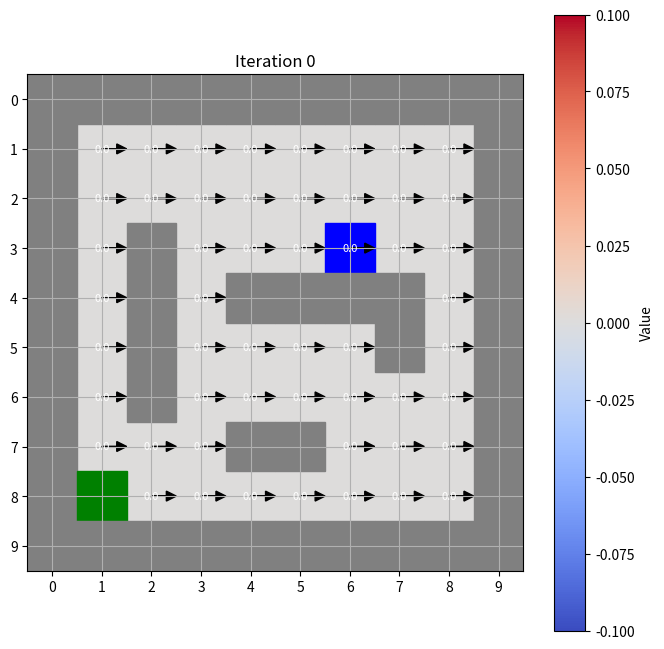
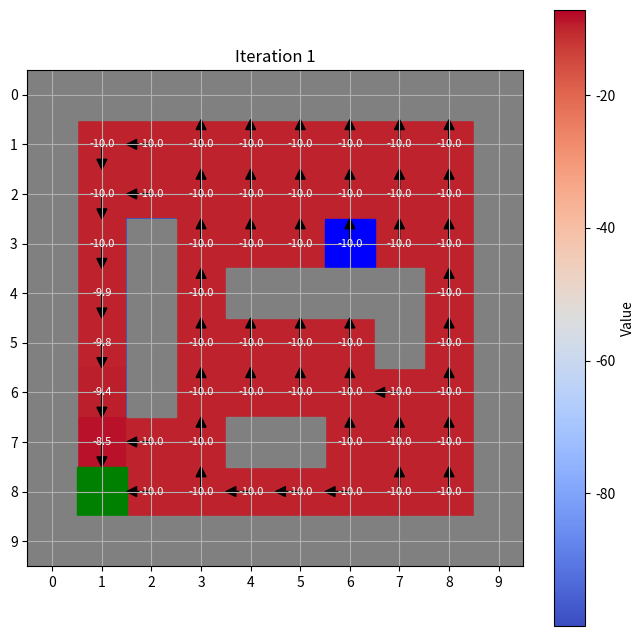
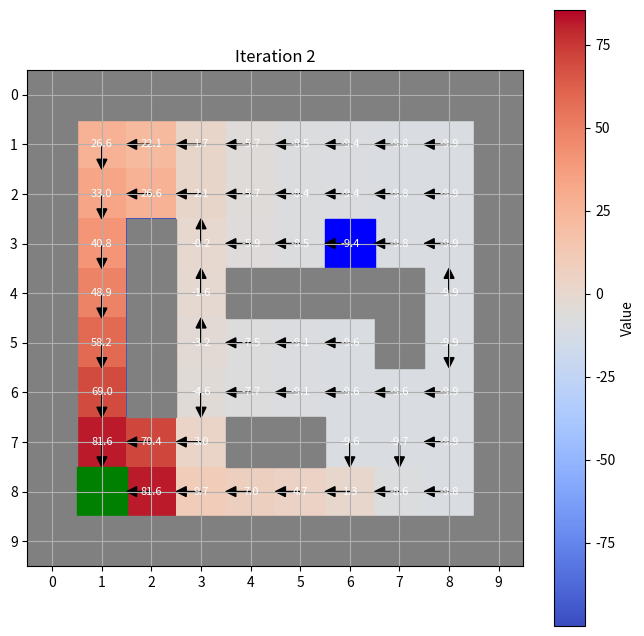
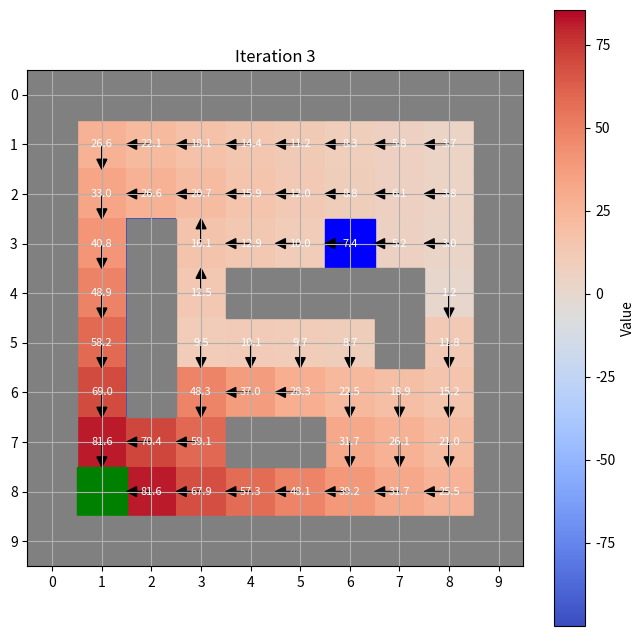
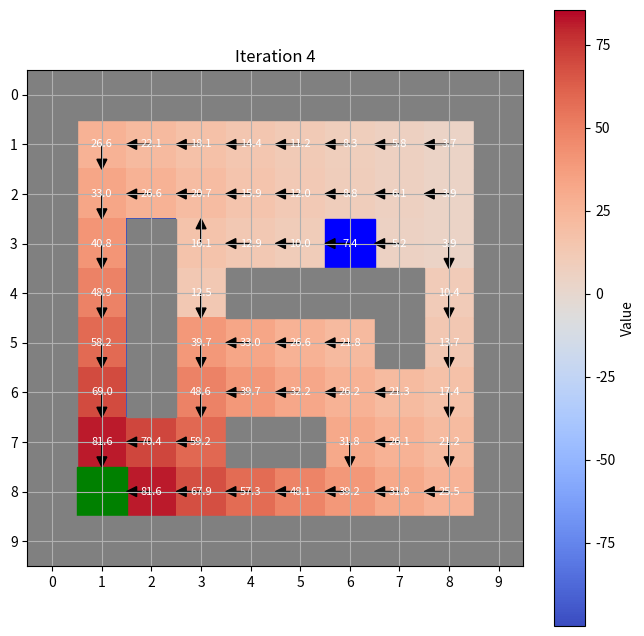
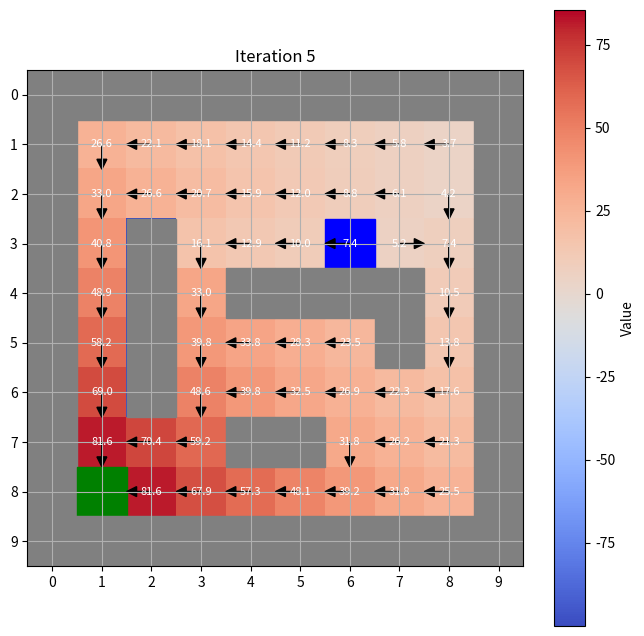
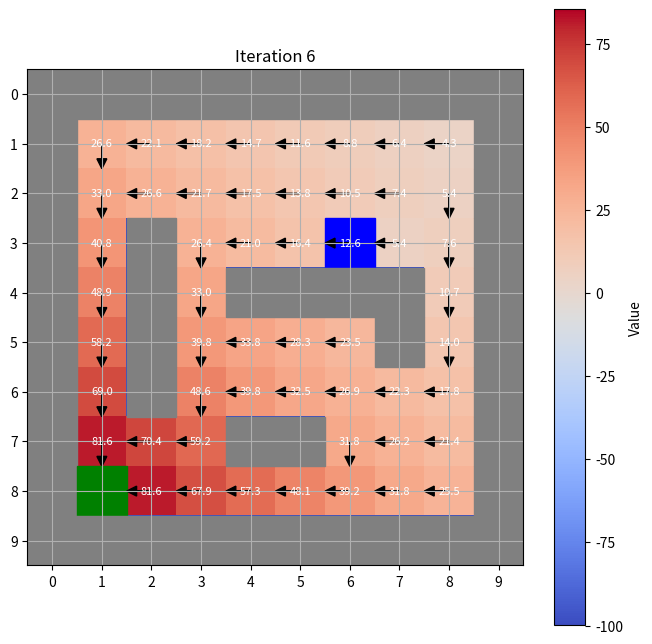
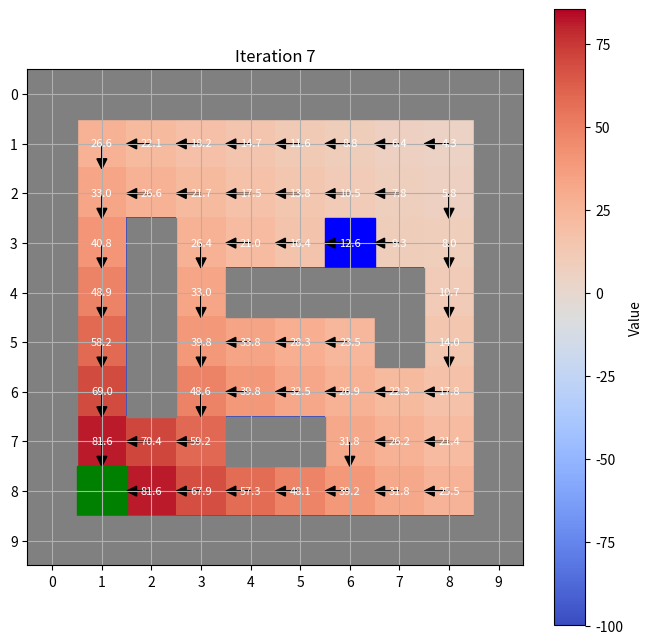

Python code for these plots, in order:
import numpy as np
import matplotlib.pyplot as plt

def plot_policy_and_value(pi, V, iteration):
    V_grid = V.reshape((10, 10))
    fig, ax = plt.subplots(figsize=(8, 8))
    im = ax.imshow(V_grid, cmap='coolwarm', extent=[-0.5, 9.5, 9.5, -0.5])

    cbar = plt.colorbar(im, ax=ax)
    cbar.set_label("Value")

    delta_dict = {
        0: (1, 0),  
        1: (0, 1),   
        2: (0, -1),  
        3: (-1, 0)    
    }

    for s in range(100):
        r, c = divmod(s, 10)
        if (r, c) in OBSTACLES:
            rect = plt.Rectangle((c - 0.5, r - 0.5), 1, 1, color='gray')
            ax.add_patch(rect)
            continue
        if (r, c) == goal_coord:
            rect = plt.Rectangle((c - 0.5, r - 0.5), 1, 1, color='green')
            ax.add_patch(rect)
            continue
        if (r, c) == start_coord:
            rect = plt.Rectangle((c - 0.5, r - 0.5), 1, 1, color='blue')
            ax.add_patch(rect)
        
        action = pi[s]
        dx, dy = delta_dict[action][1] * 0.3, -delta_dict[action][0] * 0.3
        ax.arrow(c, r, dx, dy, head_width=0.2, head_length=0.2, fc='black')

        ax.text(c, r, f"{V[s]:.1f}", va='center', ha='center', color='white', fontsize=8)

    ax.set_xticks(np.arange(0, 10, 1))
    ax.set_yticks(np.arange(0, 10, 1))
    ax.set_title(f"Iteration {iteration}")
    ax.set_xlim([-0.5, 9.5])
    ax.set_ylim([9.5, -0.5])
    plt.grid(True)
    plt.show()


pi = 1 * np.ones(100, dtype=int)  

start_coord = (3, 6)   
goal_coord = (8, 1)    

OBSTACLES = [(3, 2), (4, 2), (5, 2), (6, 2),
                      (4, 4), (4, 5), (4, 6), (4, 7),
                      (5, 7), (7, 5), (7, 4)]


OBSTACLES = set(OBSTACLES)
for i in range(10):
    OBSTACLES.add((i, 0))            
    OBSTACLES.add((i, 9)) 
    OBSTACLES.add((0, i))          
    OBSTACLES.add((9, i)) 

actions = ['N', 'E', 'W', 'S']
action_to_delta = {
    'N': (-1, 0),
    'E': (0, 1),
    'W': (0, -1),
    'S': (1, 0)
}

outcome_probs = {
    'N': {(-1, 0): 0.7, (0, -1): 0.1, (0, 1): 0.1, (0, 0): 0.1},
    'E': {(0, 1): 0.7, (-1, 0): 0.1, (1, 0): 0.1, (0, 0): 0.1},
    'W': {(0, -1): 0.7, (-1, 0): 0.1, (1, 0): 0.1, (0, 0): 0.1},
    'S': {(1, 0): 0.7, (0, 1): 0.1, (0, -1): 0.1, (0, 0): 0.1}
}
def get_next_state(state_coord, delta):
    r, c = state_coord
    dr, dc = delta
    new_r, new_c = r + dr, c + dc

    # Check grid boundaries first.
    if new_r < 0 or new_r >= 10 or new_c < 0 or new_c >= 10:
        return state_coord  
    
    # Check for obstacles.
    if (new_r, new_c) in OBSTACLES:
        return state_coord

    return (new_r, new_c)


T = np.zeros((len(actions), 100, 100))
for a_idx, action in enumerate(actions):
    for r in range(10):
        for c in range(10):
            current_coord = (r, c)
            s = r * 10 + c
            if current_coord in OBSTACLES:
                T[a_idx, s, s] = 1.0
                continue

            for delta, prob in outcome_probs[action].items():
                next_coord = get_next_state(current_coord, delta)
                s_next = next_coord[0] * 10 + next_coord[1]
                T[a_idx, s, s_next] += prob



def reward(s):
    r, c = divmod(s, 10)
    if (r, c) == goal_coord:
        return 10
    elif (r, c) in OBSTACLES:
        return -10
    else:
        return -1
    

def policy_evaluation(pi, V, T, gamma=0.9, theta=1e-3):
    while True:
        delta = 0
        for s in range(100):
            v = V[s]
            V[s] = sum(T[pi[s], s, s_next] * (reward(s_next) + gamma * V[s_next]) for s_next in range(100))
            delta = max(delta, abs(v - V[s]))
        if delta < theta:
            break
    return V

def policy_improvement(pi, V, T, gamma=0.9):
    policy_stable = True
    for s in range(100):
        old_action = pi[s]
        action_values = np.zeros(len(actions))
        for a in range(len(actions)):
            action_values[a] = sum(T[a, s, s_next] * (reward(s_next) + gamma * V[s_next]) for s_next in range(100))
        pi[s] = np.argmax(action_values)
        if old_action != pi[s]:
            policy_stable = False
    return policy_stable

def policy_iteration():
    pi = np.ones(100, dtype=int)
    V = np.zeros(100)
    iteration = 0
    while True:
        print(f"Policy Iteration Step {iteration}")
        plot_policy_and_value(pi, V, iteration)
        V = policy_evaluation(pi, V, T)
        if policy_improvement(pi, V, T):
            plot_policy_and_value(pi, V, iteration + 1)  
            break
        iteration += 1
    return pi, V


final_pi, final_V = policy_iteration()

print("Final Policy:")
print(final_pi.reshape((10, 10)))
print("Final Value Function:")
print(final_V.reshape((10, 10)))





